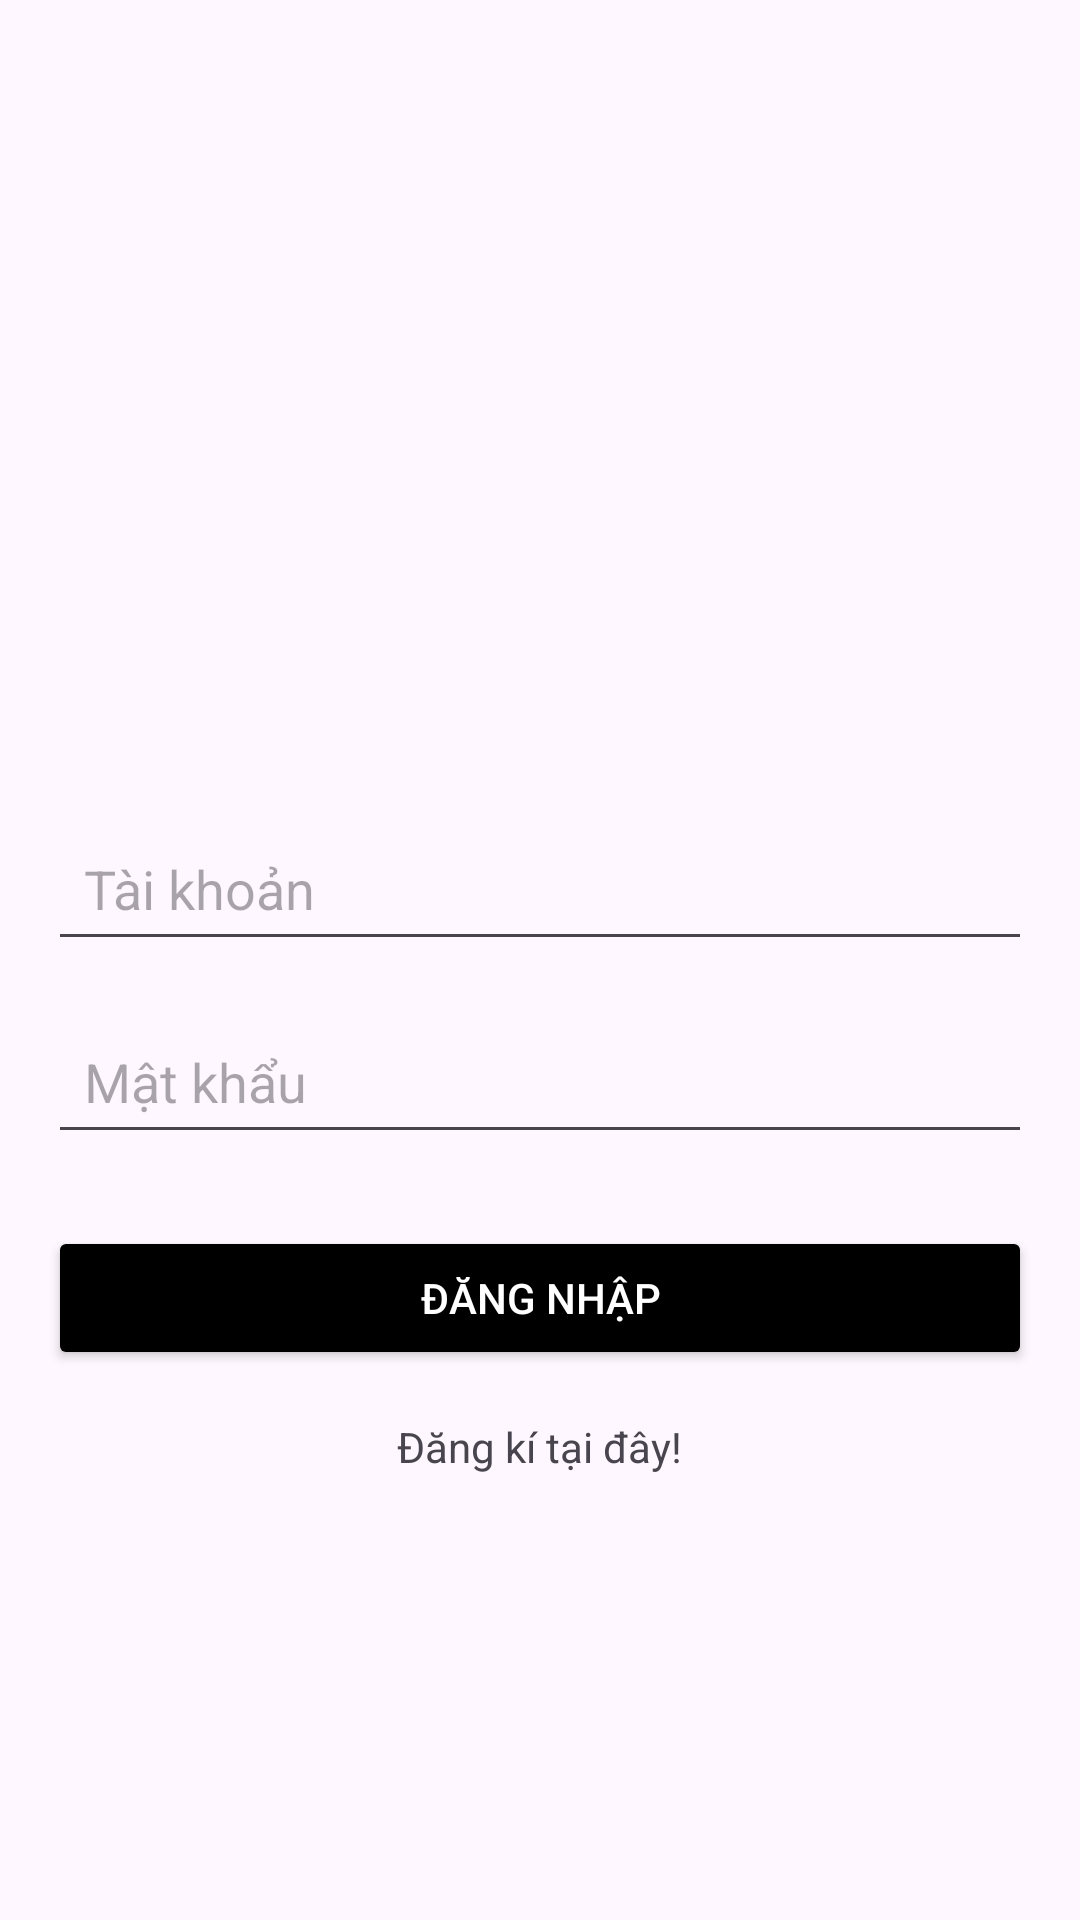

The Android layout XML behind this screen, and the referenced resources:
<!-- AndroidManifest.xml: application theme Theme.SaleAppProject1 -->
<!-- res/layout/login.xml -->
<?xml version="1.0" encoding="utf-8"?>
<LinearLayout xmlns:android="http://schemas.android.com/apk/res/android"
    android:layout_width="match_parent"
    android:layout_height="match_parent"
    android:orientation="vertical"
    android:padding="16dp"
    android:gravity="center">

    
    <ImageView
        android:layout_width="100dp"
        android:layout_height="100dp"
        android:src="@drawable/logo1"
        android:layout_marginBottom="24dp" />

    
    <EditText
        android:id="@+id/etEmail"
        android:layout_width="match_parent"
        android:layout_height="wrap_content"
        android:hint="Tài khoản"
        android:inputType="textEmailAddress"
        android:padding="12dp" />

    
    <EditText
        android:id="@+id/etPassword"
        android:layout_width="match_parent"
        android:layout_height="wrap_content"
        android:hint="Mật khẩu"
        android:inputType="textPassword"
        android:padding="12dp"
        android:layout_marginTop="16dp" />

    
    <Button
        android:id="@+id/btnLogin"
        android:layout_width="match_parent"
        android:layout_height="wrap_content"
        android:text="Đăng nhập"
        android:layout_marginTop="24dp"
        android:backgroundTint="@color/black"
        android:textColor="@color/white" />

    
    <TextView
        android:id="@+id/tvRegister"
        android:layout_width="wrap_content"
        android:layout_height="wrap_content"
        android:text="Đăng kí tại đây!"
        android:layout_centerHorizontal="true"
        android:layout_marginTop="16dp"
        android:textColorLink="@color/purple"/>
</LinearLayout>
<!-- resources referenced by this layout -->
<resources>
  <color name="black">#FF000000</color>
  <color name="purple">#6200EE</color>
  <color name="white">#FFFFFFFF</color>
  <style name="Theme.SaleAppProject1" parent="Base.Theme.SaleAppProject1" />
  <style name="Base.Theme.SaleAppProject1" parent="Theme.Material3.DayNight.NoActionBar">
          
          
      </style>
</resources>
